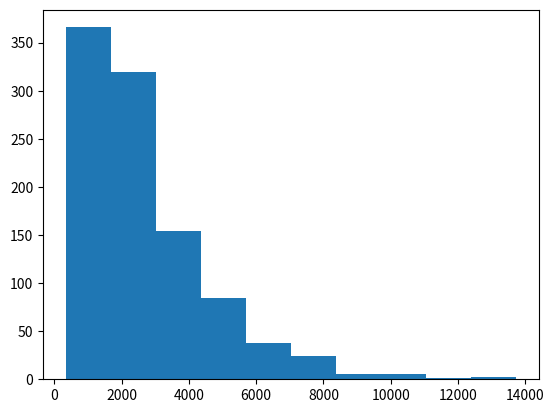

The script that saved this image:
#!/usr/bin/env python

# get a starting frequency and a population size 
# 	parameters for the function

# create a function to step through each generation

# make a list to store our allele frequncies 

# while loop
# while our loop allele frequency is between 0 and 1:
# 	draw a new allele frequency for next generation
#	by drawing from the binomial distribution 
# 	convert number of successes into a frequency

# Store our allele frequency into allele frequency list




# return  a list of the allele frequeny at each time point
# number of generations of fixation is the length of your list

import numpy as np 
import matplotlib.pyplot as plt

frequency = 0.5
popsize = 1000

def wfmodel(pop, afreq):
	freq_list = []
	while afreq  < 1 and afreq > 0:
		success = np.random.binomial(2*pop, afreq)
		afreq = success / (2*pop)
		freq_list.append(afreq)
	return freq_list

# print(wfmodel(popsize, frequency))

gen_num = []
for i in range(1000):
	my_output = wfmodel(popsize, frequency)
	gen_num.append(len(my_output))


fig, ax = plt.subplots()

ax.hist(gen_num)
plt.show()

